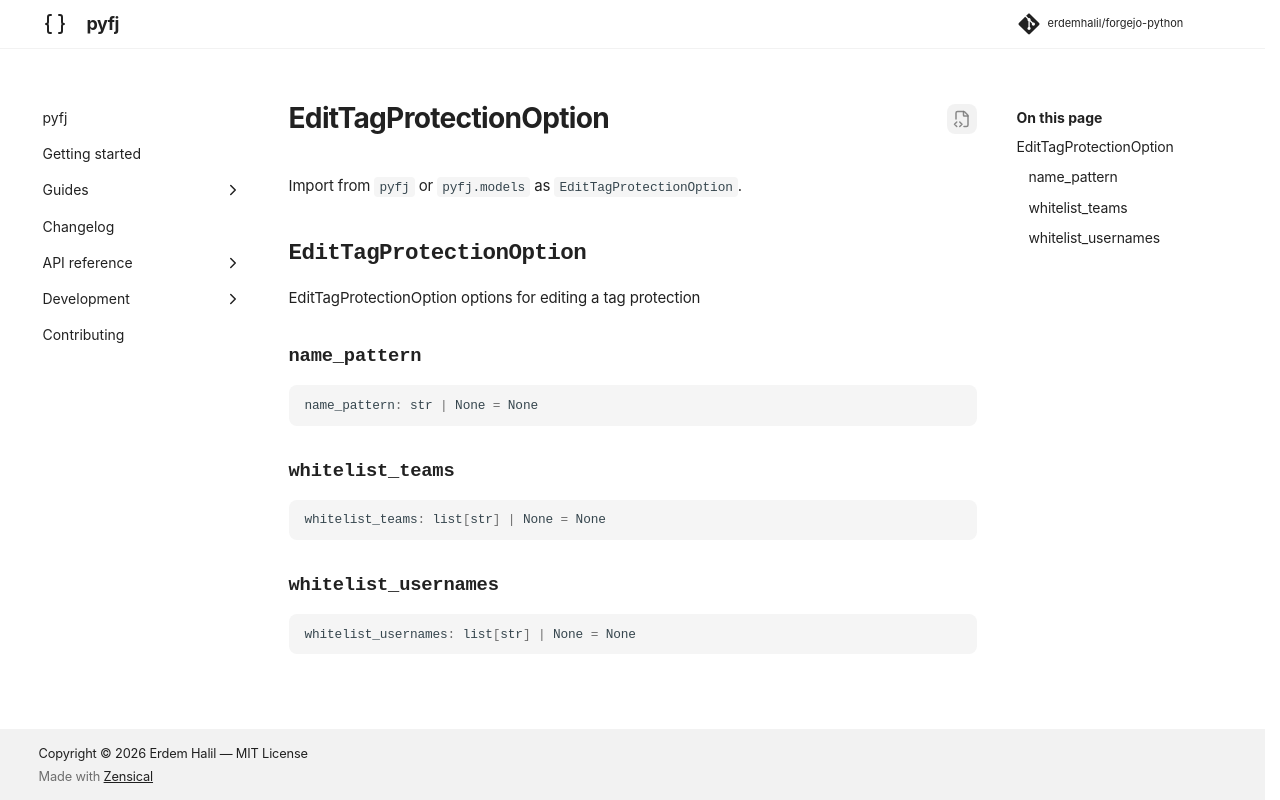

repository: erdemhalil/forgejo-python · page: dev/reference/models/edit_tag_protection_option/index.html · generator: mkdocs

---
title: "EditTagProtectionOption"
description: "EditTagProtectionOption options for editing a tag protection"
---

# EditTagProtectionOption

Import from `pyfj` or `pyfj.models` as `EditTagProtectionOption`.

::: pyfj._generated.models.edit_tag_protection_option.EditTagProtectionOption
